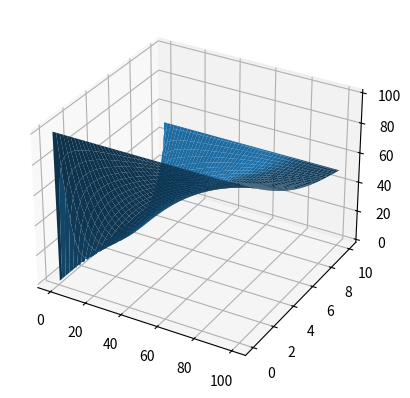

Write the Python code that produced this figure.
import numpy as np
import matplotlib.pyplot as plt
from mpl_toolkits import mplot3d

ax = plt.axes(projection="3d")

# given and assuming 
rod = 10 # cm
time = 100 # sec
dx = 0.1
dt = 0.01
k = 0.25

# setting coordinates
xco = np.arange(0, rod + dx, dx)
tco = np.arange(0, time + dt, dt)
u = np.empty([len(xco), len(tco)], dtype=float)

# initial conditions
for i in range(len(u)):
    u[i][0] = 0
for j in range(len(u[0])):
    u[0][j] = 100
    u[len(u) - 1][j] = 50

# explicit method
"""
row only goes from 0 to second last because for last
column del u / del x = 0 so from condition u(n, j + 1) = u(n, j)
"""
for j in range(len(u[0]) - 1):
    for i in range(1, len(u) - 1):
        u[i][j + 1] = u[i][j] + ((k * dt / (dx**2)) * (u[i + 1][j] - (2 * u[i][j]) + u[i - 1][j]))

T, X = np.meshgrid(tco, xco)
ax.plot_surface(T, X, u)
plt.show()